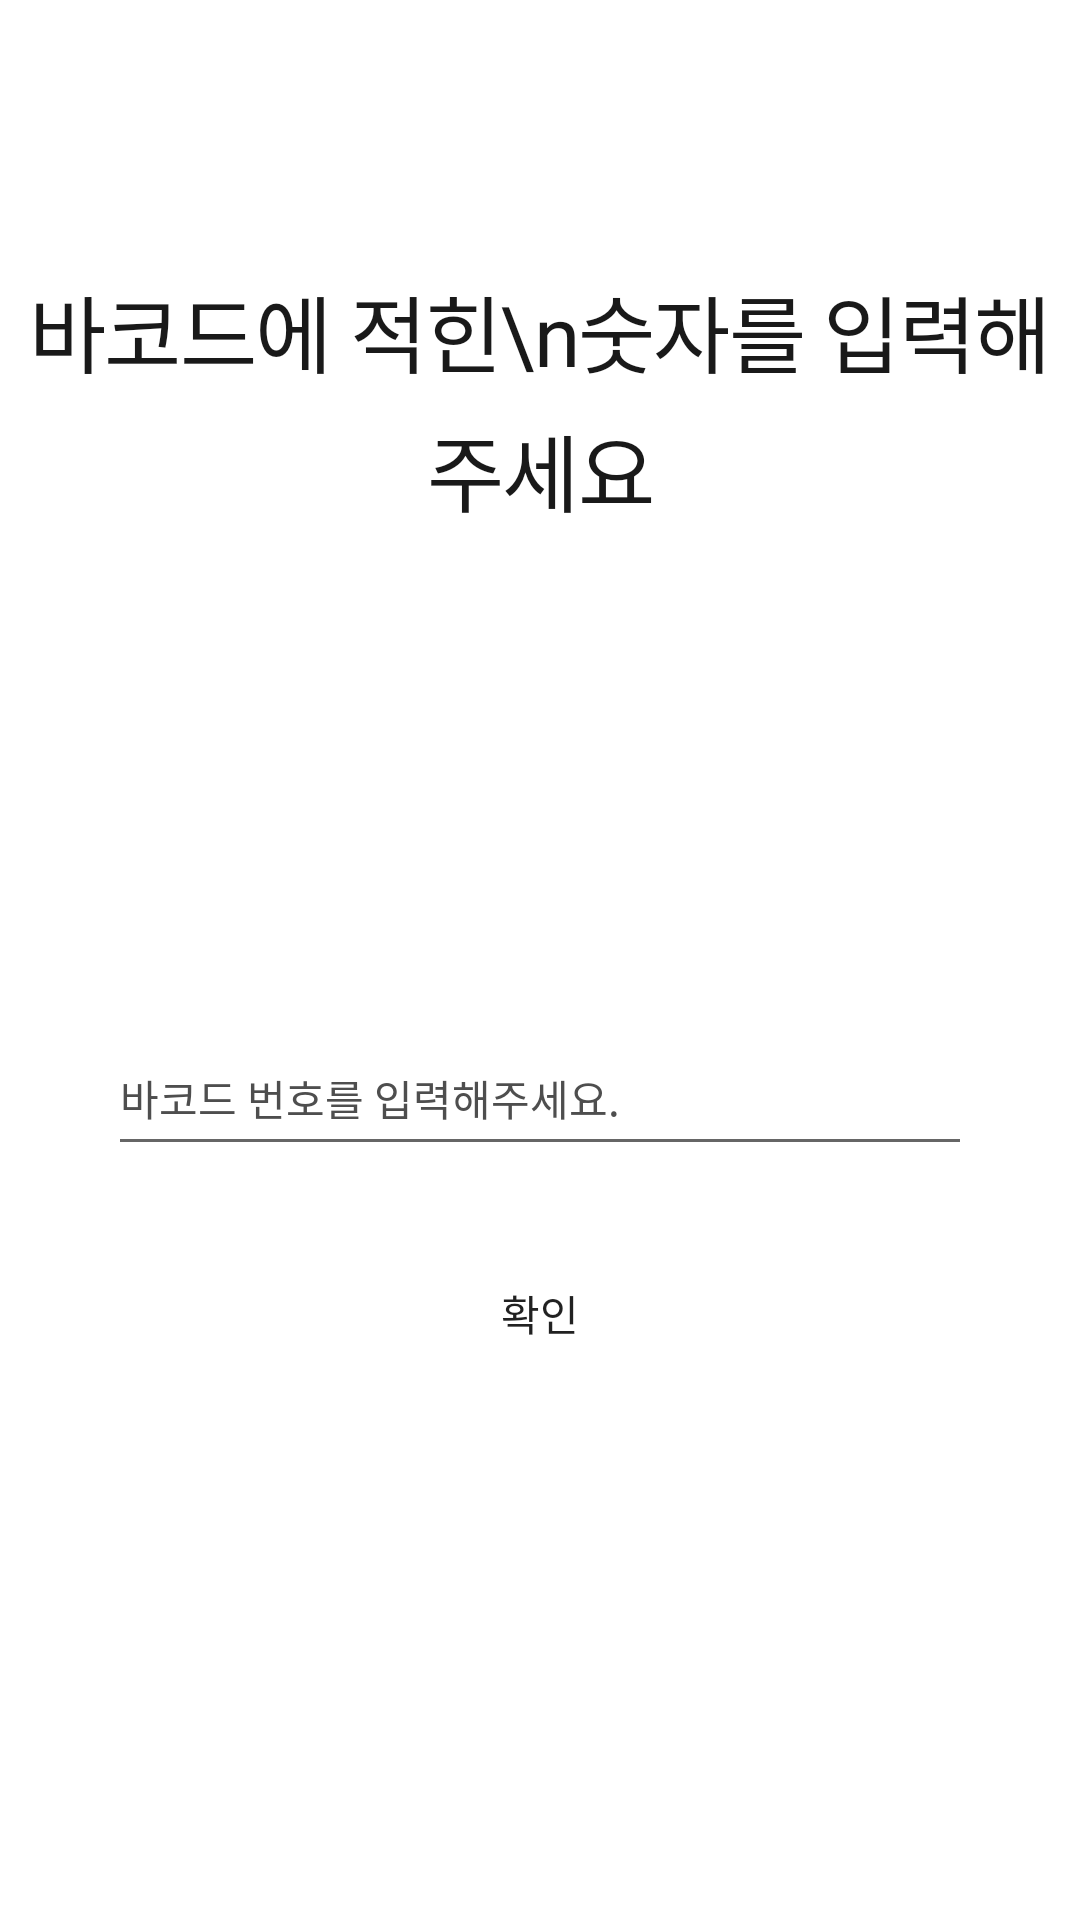

Produce the Android XML layout that renders to this screen, including the resource entries it uses.
<!-- AndroidManifest.xml: application theme Theme.Barcode -->
<!-- res/layout/activity_typing_barcode.xml -->
<?xml version="1.0" encoding="utf-8"?>
<androidx.constraintlayout.widget.ConstraintLayout xmlns:android="http://schemas.android.com/apk/res/android"
    xmlns:app="http://schemas.android.com/apk/res-auto"
    xmlns:tools="http://schemas.android.com/tools"
    android:layout_width="match_parent"
    android:layout_height="match_parent"
    tools:context=".TypingBarcodenumAct">

    <TextView
        android:id="@+id/textView"
        android:layout_width="wrap_content"
        android:layout_height="wrap_content"
        android:layout_marginStart="81dp"
        android:layout_marginTop="90dp"
        android:layout_marginEnd="81dp"
        android:fontFamily="@font/notosanscjkkr_bold"
        android:gravity="center_horizontal"
        android:letterSpacing="-0.02"
        android:lineSpacingExtra="6sp"
        android:text="바코드에 적힌\n숫자를 입력해주세요"
        android:textColor="#191919"
        android:textSize="28sp"
        app:layout_constraintEnd_toEndOf="parent"
        app:layout_constraintStart_toStartOf="parent"
        app:layout_constraintTop_toTopOf="parent" />

    <EditText
        android:id="@+id/typebarcode"
        android:layout_width="288dp"
        android:layout_height="wrap_content"
        android:layout_marginTop="164dp"
        android:textColorHint="#4e4e4e"
        android:fontFamily="@font/notosanscjkkr_medium"
        android:textSize="14sp"
        android:textColor="#191919"
        android:ems="10"
        android:hint="바코드 번호를 입력해주세요."
        android:inputType="textPersonName"
        android:minHeight="48dp"
        app:layout_constraintEnd_toEndOf="parent"
        app:layout_constraintStart_toStartOf="parent"
        app:layout_constraintTop_toBottomOf="@+id/textView" />

    <Button
        android:id="@+id/confirm"
        android:layout_width="288dp"
        android:layout_height="38dp"
        android:layout_marginTop="30dp"
        android:background="@drawable/overlay"
        android:foreground="@drawable/ic_pic08"
        android:text="확인"
        app:layout_constraintEnd_toEndOf="parent"
        app:layout_constraintStart_toStartOf="parent"
        app:layout_constraintTop_toBottomOf="@+id/typebarcode"
        tools:ignore="MissingConstraints" />
</androidx.constraintlayout.widget.ConstraintLayout>
<!-- resources referenced by this layout -->
<resources>
  <!-- drawable ic_pic08 (drawable) -->
  <vector xmlns:android="http://schemas.android.com/apk/res/android"
      android:width="288dp"
      android:height="38dp"
      android:viewportWidth="288"
      android:viewportHeight="38">
    <path
        android:pathData="M0,0h288v38h-288z"
        android:fillColor="#005bac"/>
    <path
        android:pathData="M141,20.38a33.43,33.43 0,0 1,-5.65 0.36l-0.13,-1c0.65,0 1.4,0 2.18,0v-0.52c-1,-0.15 -1.59,-0.63 -1.59,-1.33s0.89,-1.36 2.25,-1.36 2.24,0.52 2.24,1.36 -0.6,1.18 -1.58,1.33v0.47c0.75,0 1.48,-0.09 2.18,-0.17ZM140.67,16.27h-5.23v-0.94h2v-0.76h1.32v0.76h1.95ZM136.38,21.27h6.24v2.58h-1.32L141.3,22.31h-4.92ZM138.06,18.36c0.62,0 1,-0.18 1,-0.52s-0.37,-0.51 -1,-0.51 -1,0.17 -1,0.51S137.47,18.38 138.09,18.38ZM143.78,18.36h-1.16v2.56h-1.32L141.3,14.65h1.32v2.64h1.16Z"
        android:fillColor="#fff"/>
    <path
        android:pathData="M146.94,19.91a2.34,2.34 0,1 1,2.5 -2.33A2.38,2.38 0,0 1,146.94 19.91ZM146.94,18.77a1.2,1.2 0,1 0,-1.22 -1.19A1.15,1.15 0,0 0,146.94 18.77ZM152.18,22.65L152.18,23.7h-6.36L145.82,20.62h1.32v2ZM152,21.27h-1.33v-6.6L152,14.67Z"
        android:fillColor="#fff"/>
  </vector>
  <!-- drawable overlay (drawable) -->
  <?xml version="1.0" encoding="utf-8"?>
  <shape xmlns:android="http://schemas.android.com/apk/res/android">
      <gradient
          android:startColor="#B3ffffff"
          android:centerColor="#B3ffffff"
          android:endColor="#B3ffffff"
          />
  </shape>
  <style name="Theme.Barcode" parent="Theme.MaterialComponents.DayNight.DarkActionBar">
          
          <item name="colorPrimary">@color/purple_500</item>
          <item name="colorPrimaryVariant">#ffffff</item>
          <item name="colorOnPrimary">@color/white</item>
          
          <item name="colorSecondary">@color/teal_200</item>
          <item name="colorSecondaryVariant">@color/teal_700</item>
          <item name="colorOnSecondary">@color/black</item>
          
          <item name="android:statusBarColor" tools:targetApi="l">?attr/colorPrimaryVariant</item>
          
          <item name="android:windowLightStatusBar">true</item>
      </style>
  <!-- not gathered from this repository: default colours our renderer supplied (Android Studio template values) -->
  <color name="purple_500">#FF6200EE</color>
  <color name="teal_200">#FF03DAC5</color>
  <color name="teal_700">#FF018786</color>
  <color name="black">#FF000000</color>
  <color name="white">#FFFFFFFF</color>
</resources>
